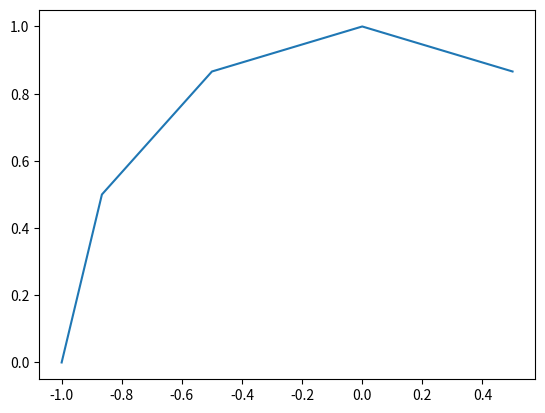

Reproduce this figure in Python.
#!/usr/bin/env python
# -*- coding: utf-8 -*-
"""
Created on Mon Dec 28 19:21:38 2020

@author: centuryliu
"""
import numpy as np
import copy
import matplotlib.pyplot as plt

def in_list(elt, array):
    for array_elt in array:
        #print(elt)
        #print(array_elt)
        if elt.tolist() == array_elt.tolist():
            return True
    return False


def link_path_pt(points):
    # link a set of points
    # assume len(points) >= 3
    # points : list of np.array([x,y])
    
    # calculate distance between points
    num_pts = len(points)
    distance_mat = np.zeros((num_pts,num_pts))
    for ii in range(num_pts):
        for jj in range(1,num_pts):
            d = np.linalg.norm(points[ii] - points[jj])
            distance_mat[ii][jj] = d
            distance_mat[jj][ii] = d
    
    # form path
    path = []
    pt = points[0]
    child1 = []
    child2 = []
    id1 = None
    id2 = None
    
    ordered_index = np.argsort(distance_mat[0])
    child1 = points[ordered_index[1]] # the closest point to the initial one
    id1 = ordered_index[1]
    path.append(pt)
    path.append(child1)
    
    # check whether the initial point is end point
    vec1 = child1 - pt
    for ii in range(2,num_pts):
        temp_pt = points[ordered_index[ii]]
        if np.dot(vec1, temp_pt - pt) < 0:
            child2 = temp_pt # needs to go through the other direction
            id2 = ordered_index[ii]
            break
    
    # loop to form path
    while True:
        parent = pt
        pt = path[-1]
        ordered_index = np.argsort(distance_mat[id1])
        child1 = []
        id1 = None
        vec1 = parent - pt
        for ii in range(2,num_pts):
            temp_pt = points[ordered_index[ii]]
            if np.dot(vec1, temp_pt - pt) < 0 and not in_list(temp_pt, path):
                id1 = ii
                child1 = temp_pt
                break
        
        if len(child1) != 0:
            # found new child
            path.append(child1)
        else:
            # cannot find child => reach end point
            # check whether need to go in the other direction
            if len(child2) == 0:
                break 
            else:
                # reverse the order of the path, init point being last point
                path.reverse()
                # add child2 to path
                path.append(child2)
                id1 = id2
                # clear child2
                child2 = []
                id2 = None
    
    return path

if __name__ == "__main__":
    angles = np.pi / 6 * np.arange(7)
    np.random.shuffle(angles)
    pts = []
    for angle in angles:
        pts.append(np.array([np.cos(angle),np.sin(angle)]))
    
    path = link_path_pt(pts)
    x = []
    y = []
    for pt in path:
        x.append(pt[0])
        y.append(pt[1])
    
    plt.plot(x,y)
    
